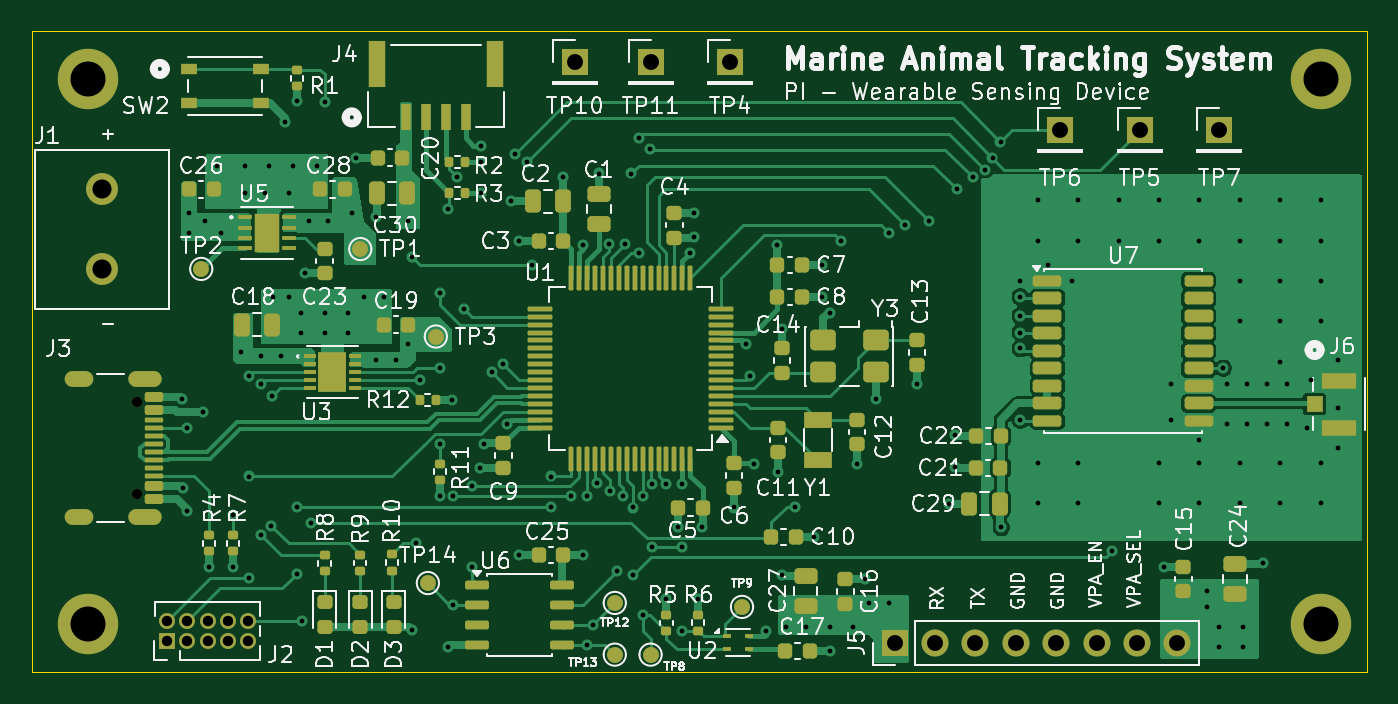
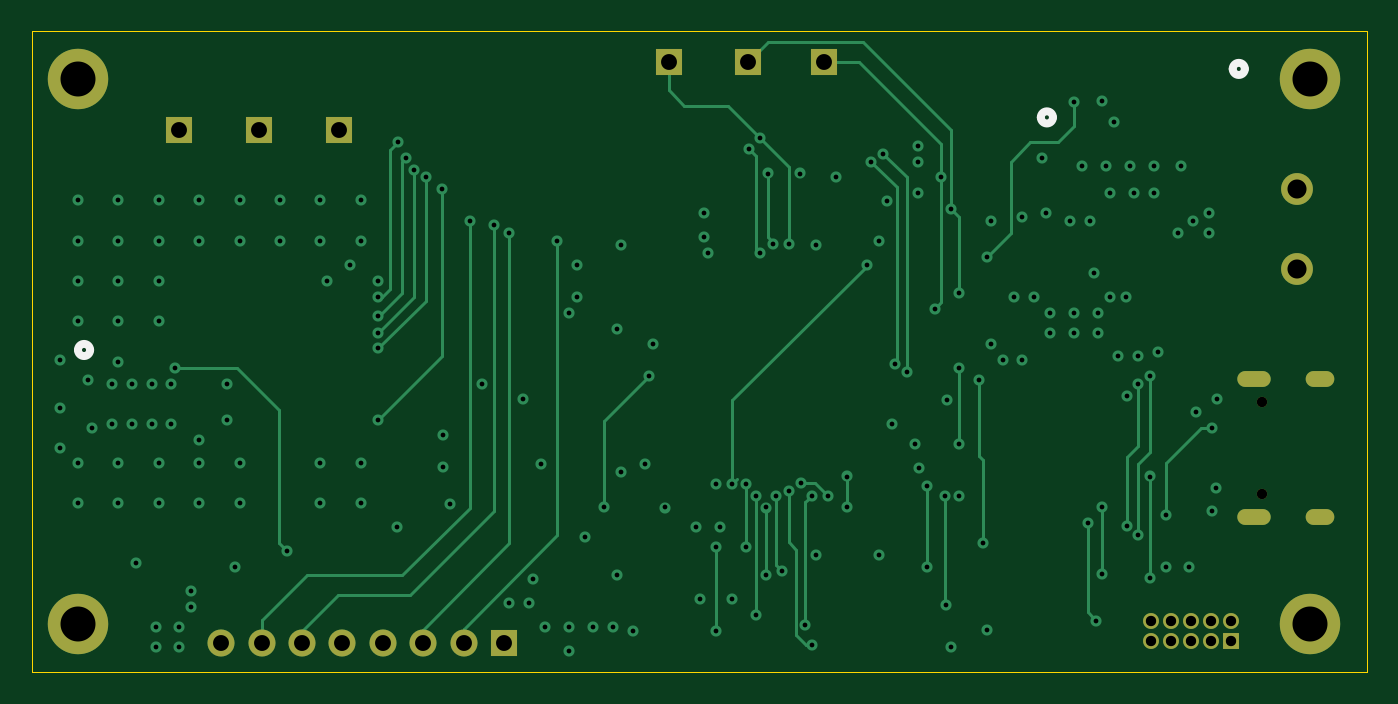
Circuit board: 13 layer files. Board 83.9 x 40.3 mm.
- bottom_copper: marine_tracker-B_Cu.gbr (15606 bytes)
- bottom_mask: marine_tracker-B_Mask.gbr (1986 bytes)
- paste: marine_tracker-B_Paste.gbr (497 bytes)
- bottom_silk: marine_tracker-B_SilkS.gbr (2499 bytes)
- outline: marine_tracker-Edge_Cuts.gbr (651 bytes)
- top_copper: marine_tracker-F_Cu.gbr (78265 bytes)
- top_mask: marine_tracker-F_Mask.gbr (12434 bytes)
- paste: marine_tracker-F_Paste.gbr (10746 bytes)
- top_silk: marine_tracker-F_SilkS.gbr (154428 bytes)
- inner_copper: marine_tracker-In1_Cu.gbr (162878 bytes)
- inner_copper: marine_tracker-In2_Cu.gbr (247772 bytes)
- drill: marine_tracker-NPTH.drl (68 bytes)
- drill: marine_tracker-PTH.drl (4262 bytes)

=== bottom_copper: marine_tracker-B_Cu.gbr (15606 bytes, source omitted) ===
=== bottom_mask: marine_tracker-B_Mask.gbr ===
%TF.GenerationSoftware,KiCad,Pcbnew,9.0.8-9.0.8~ubuntu24.04.1*%
%TF.CreationDate,2026-04-03T10:18:26+02:00*%
%TF.ProjectId,marine_tracker,6d617269-6e65-45f7-9472-61636b65722e,rev?*%
%TF.SameCoordinates,Original*%
%TF.FileFunction,Soldermask,Bot*%
%TF.FilePolarity,Negative*%
%FSLAX46Y46*%
G04 Gerber Fmt 4.6, Leading zero omitted, Abs format (unit mm)*
G04 Created by KiCad (PCBNEW 9.0.8-9.0.8~ubuntu24.04.1) date 2026-04-03 10:18:26*
%MOMM*%
%LPD*%
G01*
G04 APERTURE LIST*
%ADD10C,2.000000*%
%ADD11R,1.700000X1.700000*%
%ADD12C,3.800000*%
%ADD13C,0.650000*%
%ADD14O,2.100000X1.000000*%
%ADD15O,1.800000X1.000000*%
%ADD16C,1.700000*%
%ADD17R,1.000000X1.000000*%
%ADD18C,1.000000*%
G04 APERTURE END LIST*
D10*
%TO.C,J1*%
X42750000Y-79250000D03*
X42750000Y-74250000D03*
%TD*%
D11*
%TO.C,TP6*%
X103000000Y-70500000D03*
%TD*%
%TO.C,TP7*%
X113000000Y-70500000D03*
%TD*%
D12*
%TO.C,REF\u002A\u002A*%
X119380000Y-67310000D03*
%TD*%
D11*
%TO.C,TP4*%
X82250000Y-66250000D03*
%TD*%
D13*
%TO.C,J3*%
X44965000Y-87610000D03*
X44965000Y-93390000D03*
D14*
X45465000Y-86180000D03*
D15*
X41285000Y-86180000D03*
D14*
X45465000Y-94820000D03*
D15*
X41285000Y-94820000D03*
%TD*%
D12*
%TO.C,REF\u002A\u002A*%
X41910000Y-101600000D03*
%TD*%
%TO.C,REF\u002A\u002A*%
X119380000Y-101600000D03*
%TD*%
D11*
%TO.C,TP11*%
X77250000Y-66250000D03*
%TD*%
%TO.C,J5*%
X92590000Y-102750000D03*
D16*
X95130000Y-102750000D03*
X97670000Y-102750000D03*
X100210000Y-102750000D03*
X102750000Y-102750000D03*
X105290000Y-102750000D03*
X107830000Y-102750000D03*
X110370000Y-102750000D03*
%TD*%
D11*
%TO.C,TP10*%
X72500000Y-66250000D03*
%TD*%
D17*
%TO.C,J2*%
X46860000Y-102635000D03*
D18*
X46860000Y-101365000D03*
X48130000Y-102635000D03*
X48130000Y-101365000D03*
X49400000Y-102635000D03*
X49400000Y-101365000D03*
X50670000Y-102635000D03*
X50670000Y-101365000D03*
X51940000Y-102635000D03*
X51940000Y-101365000D03*
%TD*%
D12*
%TO.C,REF\u002A\u002A*%
X41910000Y-67310000D03*
%TD*%
D11*
%TO.C,TP5*%
X108000000Y-70500000D03*
%TD*%
M02*

=== paste: marine_tracker-B_Paste.gbr ===
%TF.GenerationSoftware,KiCad,Pcbnew,9.0.8-9.0.8~ubuntu24.04.1*%
%TF.CreationDate,2026-04-03T10:18:26+02:00*%
%TF.ProjectId,marine_tracker,6d617269-6e65-45f7-9472-61636b65722e,rev?*%
%TF.SameCoordinates,Original*%
%TF.FileFunction,Paste,Bot*%
%TF.FilePolarity,Positive*%
%FSLAX46Y46*%
G04 Gerber Fmt 4.6, Leading zero omitted, Abs format (unit mm)*
G04 Created by KiCad (PCBNEW 9.0.8-9.0.8~ubuntu24.04.1) date 2026-04-03 10:18:26*
%MOMM*%
%LPD*%
G01*
G04 APERTURE LIST*
G04 APERTURE END LIST*
M02*

=== bottom_silk: marine_tracker-B_SilkS.gbr ===
%TF.GenerationSoftware,KiCad,Pcbnew,9.0.8-9.0.8~ubuntu24.04.1*%
%TF.CreationDate,2026-04-03T10:18:26+02:00*%
%TF.ProjectId,marine_tracker,6d617269-6e65-45f7-9472-61636b65722e,rev?*%
%TF.SameCoordinates,Original*%
%TF.FileFunction,Legend,Bot*%
%TF.FilePolarity,Positive*%
%FSLAX46Y46*%
G04 Gerber Fmt 4.6, Leading zero omitted, Abs format (unit mm)*
G04 Created by KiCad (PCBNEW 9.0.8-9.0.8~ubuntu24.04.1) date 2026-04-03 10:18:26*
%MOMM*%
%LPD*%
G01*
G04 APERTURE LIST*
%ADD10C,0.508000*%
%ADD11C,2.000000*%
%ADD12R,1.700000X1.700000*%
%ADD13C,3.800000*%
%ADD14C,0.650000*%
%ADD15O,2.100000X1.000000*%
%ADD16O,1.800000X1.000000*%
%ADD17C,1.700000*%
%ADD18R,1.000000X1.000000*%
%ADD19C,1.000000*%
G04 APERTURE END LIST*
D10*
%TO.C,J6*%
X119378850Y-84346400D02*
G75*
G02*
X118616850Y-84346400I-381000J0D01*
G01*
X118616850Y-84346400D02*
G75*
G02*
X119378850Y-84346400I381000J0D01*
G01*
%TO.C,J4*%
X58843901Y-69723451D02*
G75*
G02*
X58081901Y-69723451I-381000J0D01*
G01*
X58081901Y-69723451D02*
G75*
G02*
X58843901Y-69723451I381000J0D01*
G01*
%TO.C,SW2*%
X46778900Y-66675000D02*
G75*
G02*
X46016900Y-66675000I-381000J0D01*
G01*
X46016900Y-66675000D02*
G75*
G02*
X46778900Y-66675000I381000J0D01*
G01*
%TD*%
%LPC*%
D11*
%TO.C,J1*%
X42750000Y-79250000D03*
X42750000Y-74250000D03*
%TD*%
D12*
%TO.C,TP6*%
X103000000Y-70500000D03*
%TD*%
%TO.C,TP7*%
X113000000Y-70500000D03*
%TD*%
D13*
%TO.C,REF\u002A\u002A*%
X119380000Y-67310000D03*
%TD*%
D12*
%TO.C,TP4*%
X82250000Y-66250000D03*
%TD*%
D14*
%TO.C,J3*%
X44965000Y-87610000D03*
X44965000Y-93390000D03*
D15*
X45465000Y-86180000D03*
D16*
X41285000Y-86180000D03*
D15*
X45465000Y-94820000D03*
D16*
X41285000Y-94820000D03*
%TD*%
D13*
%TO.C,REF\u002A\u002A*%
X41910000Y-101600000D03*
%TD*%
%TO.C,REF\u002A\u002A*%
X119380000Y-101600000D03*
%TD*%
D12*
%TO.C,TP11*%
X77250000Y-66250000D03*
%TD*%
%TO.C,J5*%
X92590000Y-102750000D03*
D17*
X95130000Y-102750000D03*
X97670000Y-102750000D03*
X100210000Y-102750000D03*
X102750000Y-102750000D03*
X105290000Y-102750000D03*
X107830000Y-102750000D03*
X110370000Y-102750000D03*
%TD*%
D12*
%TO.C,TP10*%
X72500000Y-66250000D03*
%TD*%
D18*
%TO.C,J2*%
X46860000Y-102635000D03*
D19*
X46860000Y-101365000D03*
X48130000Y-102635000D03*
X48130000Y-101365000D03*
X49400000Y-102635000D03*
X49400000Y-101365000D03*
X50670000Y-102635000D03*
X50670000Y-101365000D03*
X51940000Y-102635000D03*
X51940000Y-101365000D03*
%TD*%
D13*
%TO.C,REF\u002A\u002A*%
X41910000Y-67310000D03*
%TD*%
D12*
%TO.C,TP5*%
X108000000Y-70500000D03*
%TD*%
%LPD*%
M02*

=== outline: marine_tracker-Edge_Cuts.gbr ===
%TF.GenerationSoftware,KiCad,Pcbnew,9.0.8-9.0.8~ubuntu24.04.1*%
%TF.CreationDate,2026-04-03T10:18:26+02:00*%
%TF.ProjectId,marine_tracker,6d617269-6e65-45f7-9472-61636b65722e,rev?*%
%TF.SameCoordinates,Original*%
%TF.FileFunction,Profile,NP*%
%FSLAX46Y46*%
G04 Gerber Fmt 4.6, Leading zero omitted, Abs format (unit mm)*
G04 Created by KiCad (PCBNEW 9.0.8-9.0.8~ubuntu24.04.1) date 2026-04-03 10:18:26*
%MOMM*%
%LPD*%
G01*
G04 APERTURE LIST*
%TA.AperFunction,Profile*%
%ADD10C,0.050000*%
%TD*%
G04 APERTURE END LIST*
D10*
X38350000Y-64300000D02*
X122290000Y-64300000D01*
X122290000Y-104600000D01*
X38350000Y-104600000D01*
X38350000Y-64300000D01*
M02*

=== top_copper: marine_tracker-F_Cu.gbr (78265 bytes, source omitted) ===
=== top_mask: marine_tracker-F_Mask.gbr (12434 bytes, source omitted) ===
=== paste: marine_tracker-F_Paste.gbr (10746 bytes, source omitted) ===
=== top_silk: marine_tracker-F_SilkS.gbr (154428 bytes, source omitted) ===
=== inner_copper: marine_tracker-In1_Cu.gbr (162878 bytes, source omitted) ===
=== inner_copper: marine_tracker-In2_Cu.gbr (247772 bytes, source omitted) ===
=== drill: marine_tracker-NPTH.drl ===
M48
INCH
T1C0.0256
%
G90
G05
T1
X1.7703Y-3.4492
X1.7703Y-3.6768
M30

=== drill: marine_tracker-PTH.drl ===
M48
INCH
T1C0.0118
T2C0.0236
T3C0.0256
T4C0.0394
T5C0.0472
T6C0.0866
%
G90
G05
T1
X1.8803Y-3.4409
X1.8843Y-3.6614
X1.8941Y-3.5138
X1.8941Y-3.7205
X1.8996Y-2.9823
X1.8996Y-3.0315
X1.9335Y-3.4744
X1.939Y-3.002
X1.9488Y-3.8583
X1.9685Y-2.8642
X1.9783Y-3.0315
X2.0079Y-3.7303
X2.0079Y-3.8583
X2.0276Y-3.3268
X2.0374Y-2.8642
X2.0374Y-2.9331
X2.0472Y-3.3858
X2.0472Y-3.6339
X2.0472Y-3.8858
X2.0768Y-3.3366
X2.0768Y-3.4055
X2.0768Y-3.7795
X2.0866Y-2.9331
X2.0965Y-2.8642
X2.1028Y-3.7555
X2.1043Y-3.435
X2.1063Y-3.189
X2.126Y-3.3366
X2.1358Y-2.7559
X2.1457Y-2.9331
X2.1457Y-3.189
X2.1555Y-2.8642
X2.1654Y-2.7047
X2.1654Y-3.7087
X2.1654Y-3.874
X2.1752Y-3.2283
X2.1752Y-3.2776
X2.1797Y-3.9907
X2.185Y-3.1299
X2.1949Y-3.002
X2.2008Y-3.748
X2.2146Y-2.8642
X2.2343Y-2.7067
X2.2343Y-3.2283
X2.2343Y-3.2776
X2.2441Y-3.002
X2.2933Y-3.2283
X2.2933Y-3.2776
X2.3031Y-2.9823
X2.313Y-2.8445
X2.3327Y-3.189
X2.3622Y-2.9921
X2.3622Y-3.3465
X2.3819Y-3.189
X2.4114Y-3.3465
X2.4409Y-3.002
X2.4409Y-3.3071
X2.4508Y-3.0906
X2.4508Y-4.0143
X2.4606Y-3.7992
X2.4705Y-3.3957
X2.5197Y-3.1791
X2.5197Y-3.3661
X2.5197Y-3.5531
X2.5197Y-3.6811
X2.5394Y-2.9724
X2.5394Y-4.0551
X2.5488Y-3.4449
X2.5512Y-3.9508
X2.5531Y-3.6827
X2.563Y-2.8937
X2.5787Y-3.2185
X2.5984Y-3.6575
X2.5984Y-3.8583
X2.6181Y-3.6122
X2.6216Y-2.815
X2.6216Y-2.8543
X2.6216Y-2.9331
X2.628Y-3.5531
X2.6476Y-3.376
X2.6772Y-3.3563
X2.685Y-3.5039
X2.6969Y-2.9528
X2.7067Y-2.8346
X2.7165Y-3.0512
X2.7165Y-3.8287
X2.7362Y-2.8543
X2.748Y-3.1102
X2.7953Y-3.6339
X2.7953Y-3.7087
X2.8248Y-2.8937
X2.8445Y-3.6811
X2.874Y-3.061
X2.874Y-3.8287
X2.8839Y-3.6811
X2.8839Y-4.0514
X2.8996Y-4.002
X2.9094Y-3.6496
X2.9134Y-2.8839
X2.939Y-3.0594
X2.9409Y-3.6693
X2.9581Y-3.8681
X2.9724Y-3.6811
X2.9787Y-3.0574
X2.9921Y-2.8839
X2.998Y-3.7106
X2.998Y-3.878
X3.0118Y-2.7953
X3.0118Y-3.0807
X3.0217Y-3.6811
X3.0217Y-3.9764
X3.0394Y-2.8228
X3.0453Y-3.6516
X3.0453Y-3.8091
X3.0807Y-3.6516
X3.0807Y-3.937
X3.1102Y-3.7598
X3.1201Y-3.6516
X3.1201Y-3.8091
X3.1201Y-4.0157
X3.1398Y-3.0807
X3.1496Y-2.9823
X3.1496Y-3.0413
X3.1594Y-3.937
X3.1693Y-3.7598
X3.248Y-3.7106
X3.2776Y-3.3071
X3.2874Y-3.3858
X3.2972Y-3.6024
X3.3268Y-4.0157
X3.3553Y-3.062
X3.3563Y-3.622
X3.3661Y-3.2677
X3.3661Y-3.878
X3.376Y-4.0059
X3.3976Y-3.7087
X3.4252Y-4.0059
X3.4449Y-3.7835
X3.4646Y-3.1102
X3.4646Y-3.189
X3.4843Y-3.2283
X3.4843Y-4.0059
X3.4843Y-4.065
X3.5138Y-3.0512
X3.5433Y-4.0059
X3.5531Y-3.6024
X3.5728Y-3.8878
X3.5827Y-3.9469
X3.5984Y-3.4409
X3.6319Y-3.0315
X3.6319Y-3.9469
X3.6713Y-3.0118
X3.7008Y-3.4055
X3.7303Y-3.002
X3.7795Y-3.7008
X3.7953Y-3.5315
X3.7953Y-3.6102
X3.7992Y-2.9232
X3.8386Y-2.8937
X3.8681Y-2.874
X3.8877Y-2.8448
X3.9075Y-2.8051
X3.9094Y-3.7598
X3.9567Y-3.1496
X3.9567Y-3.189
X3.9567Y-3.2362
X3.9567Y-3.2776
X3.9567Y-3.3169
X3.9567Y-3.4941
X4.0Y-2.95
X4.0Y-3.05
X4.0Y-3.6
X4.0Y-3.7
X4.0256Y-3.1102
X4.0846Y-3.1496
X4.1Y-2.95
X4.1Y-3.05
X4.1Y-3.6
X4.1Y-3.7
X4.1831Y-3.8189
X4.2Y-2.95
X4.2Y-3.05
X4.3Y-2.95
X4.3Y-3.05
X4.3Y-3.6
X4.3Y-3.7
X4.311Y-3.8583
X4.3307Y-3.4055
X4.3307Y-3.4941
X4.3996Y-3.5433
X4.4Y-2.95
X4.4Y-3.05
X4.4Y-3.6
X4.4Y-3.7
X4.4193Y-3.9173
X4.4193Y-3.9567
X4.4488Y-4.0059
X4.4488Y-4.0551
X4.4587Y-3.3661
X4.4685Y-3.4055
X4.4685Y-3.5039
X4.5Y-2.95
X4.5Y-3.05
X4.5Y-3.15
X4.5Y-3.25
X4.5Y-3.6
X4.5Y-3.7
X4.5079Y-4.0059
X4.5079Y-4.0551
X4.5177Y-3.4055
X4.5177Y-3.5039
X4.5571Y-3.8484
X4.5669Y-3.4055
X4.5669Y-3.5039
X4.6Y-2.95
X4.6Y-3.05
X4.6Y-3.15
X4.6Y-3.25
X4.6Y-3.35
X4.6Y-3.6
X4.6Y-3.7
X4.6161Y-3.4055
X4.6161Y-3.5039
X4.6654Y-3.5138
X4.6752Y-3.3957
X4.7Y-2.95
X4.7Y-3.05
X4.7Y-3.15
X4.7Y-3.25
X4.7Y-3.6
X4.7Y-3.7
X4.7441Y-3.3465
X4.7441Y-3.4646
X4.7441Y-3.563
T3
X1.8449Y-3.9907
X1.8449Y-4.0407
X1.8949Y-3.9907
X1.8949Y-4.0407
X1.9449Y-3.9907
X1.9449Y-4.0407
X1.9949Y-3.9907
X1.9949Y-4.0407
X2.0449Y-3.9907
X2.0449Y-4.0407
T4
X2.8543Y-2.6083
X3.0413Y-2.6083
X3.2382Y-2.6083
X3.6453Y-4.0453
X3.7453Y-4.0453
X3.8453Y-4.0453
X3.9453Y-4.0453
X4.0453Y-4.0453
X4.0551Y-2.7756
X4.1453Y-4.0453
X4.2453Y-4.0453
X4.252Y-2.7756
X4.3453Y-4.0453
X4.4488Y-2.7756
T5
X1.6831Y-2.9232
X1.6831Y-3.1201
T6
X1.65Y-2.65
X1.65Y-4.0
X4.7Y-2.65
X4.7Y-4.0
T2
G00X1.6411Y-3.3929
M15
G01X1.6096Y-3.3929
M16
G05
G00X1.6411Y-3.7331
M15
G01X1.6096Y-3.7331
M16
G05
G00X1.8116Y-3.3929
M15
G01X1.7683Y-3.3929
M16
G05
G00X1.8116Y-3.7331
M15
G01X1.7683Y-3.7331
M16
G05
M30
